Run: headless pygame with SDL's dummy video driver; simulated clock (each Clock.tick advances the game by its frame time, no real sleeping); random seed 0; keys injected as events and as key.get_pressed() state; no mouse input.
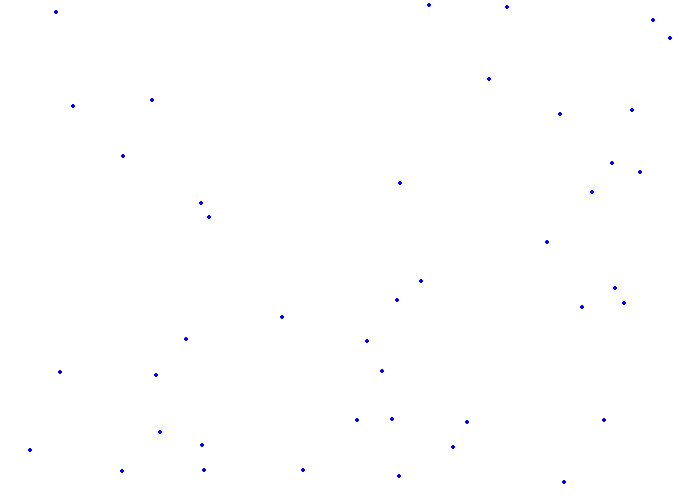
Frame 1 of 4 · flips 1–60 · no input
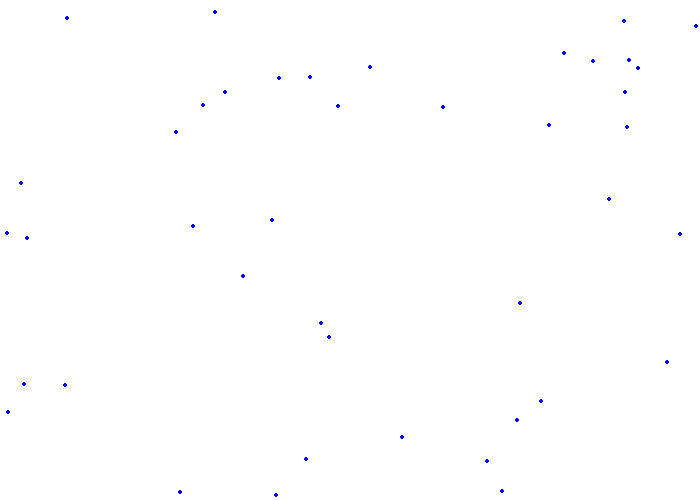
Frame 2 of 4 · flips 61–180 · tapped SPACE, RETURN · held RIGHT (→), D
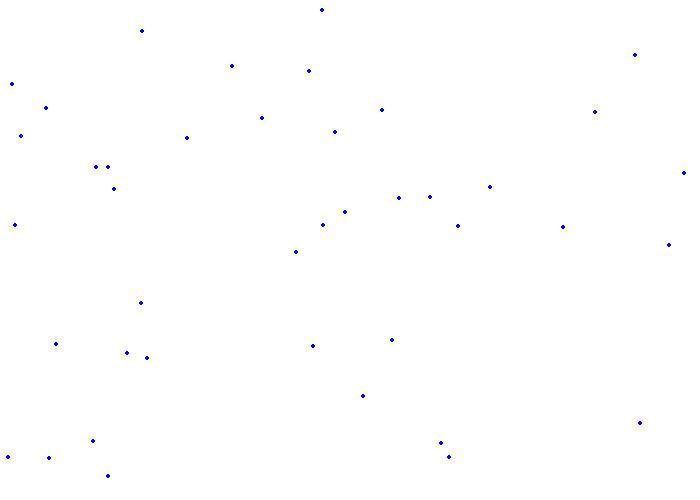
Frame 3 of 4 · flips 181–300 · held DOWN (↓), S
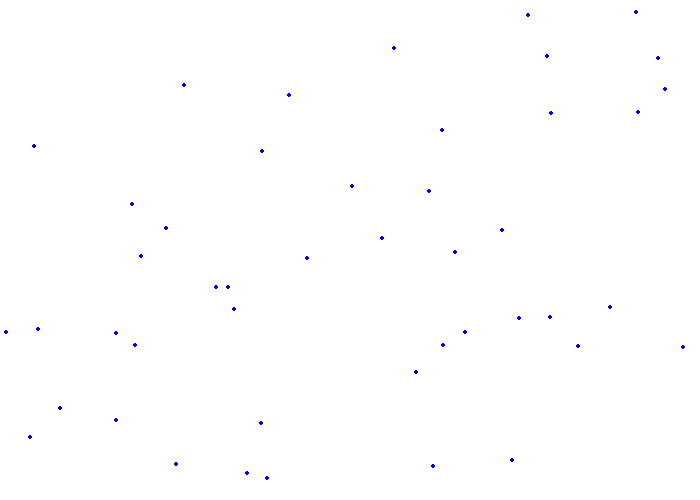
Frame 4 of 4 · flips 301–420 · held LEFT (←), A, UP (↑), W

The pygame program that drew these frames:

#!/usr/bin/env python
import pygame
import math
import random
pygame.init()

'''
4bytes 32bit hex: 0x0~0xffffffff(8) dec: 0~4294967295
2bytes 16bit hex: 0x0~0xffff(4) dec: 0~65535
1byte 8bit hex: 0x0~0xff(2) dec: 0~255
'''

black=(0x0, 0x0, 0x0)
white=(0xff, 0xff, 0xff)
red=(0xff, 0x0, 0x0)
green=(0x0, 0xff, 0x0)
blue=(0x0, 0x0, 0xff)
lightblue=(0x0, 0xbf, 0xff)

pi=3.141592653

width=700
height=500

size=(width, height)
screen=pygame.display.set_mode(size)

pygame.display.set_caption("mygame")

done=False

clock=pygame.time.Clock() #for clock.tick(60)

fps=60


'''
game vars============================================================
'''

star_list=[]

for i in range(50):
	x=random.randrange(0, width)
	y=random.randrange(0, height)
	star_list.append([x, y])


'''
=====================================================================
'''

while not done:
	'''
event loop===========================================================
	'''
	
	pygame.event.pump()
	for i in pygame.event.get():
		if i.type == pygame.QUIT:	#close button
			done=True
	
	
			
	'''
game logic===========================================================
	'''	


	
	
	
	'''
draw loop============================================================
	'''

	for i in range(len(star_list)):
		pygame.draw.circle(screen, blue, star_list[i], 2)
		star_list[i][1]+=1
		star_list[i][0]+=1
		
		if star_list[i][1]>height:
			x=random.randrange(0, width)
			star_list[i][0]=x
			y=random.randrange(-50, -10)
			star_list[i][1]=y
		if star_list[i][0]>width:
			x=random.randrange(-50, -10)
			star_list[i][0]=x
			y=random.randrange(0, height)
			star_list[i][1]=y
			
	'''
final render=========================================================
	'''
	
	pygame.display.flip() #update frame
	clock.tick(fps) #60fps
	
	screen.fill(white) #clear screen AFTER clock.tick wait

pygame.quit() #hangs on IDLE if it isnt here.
